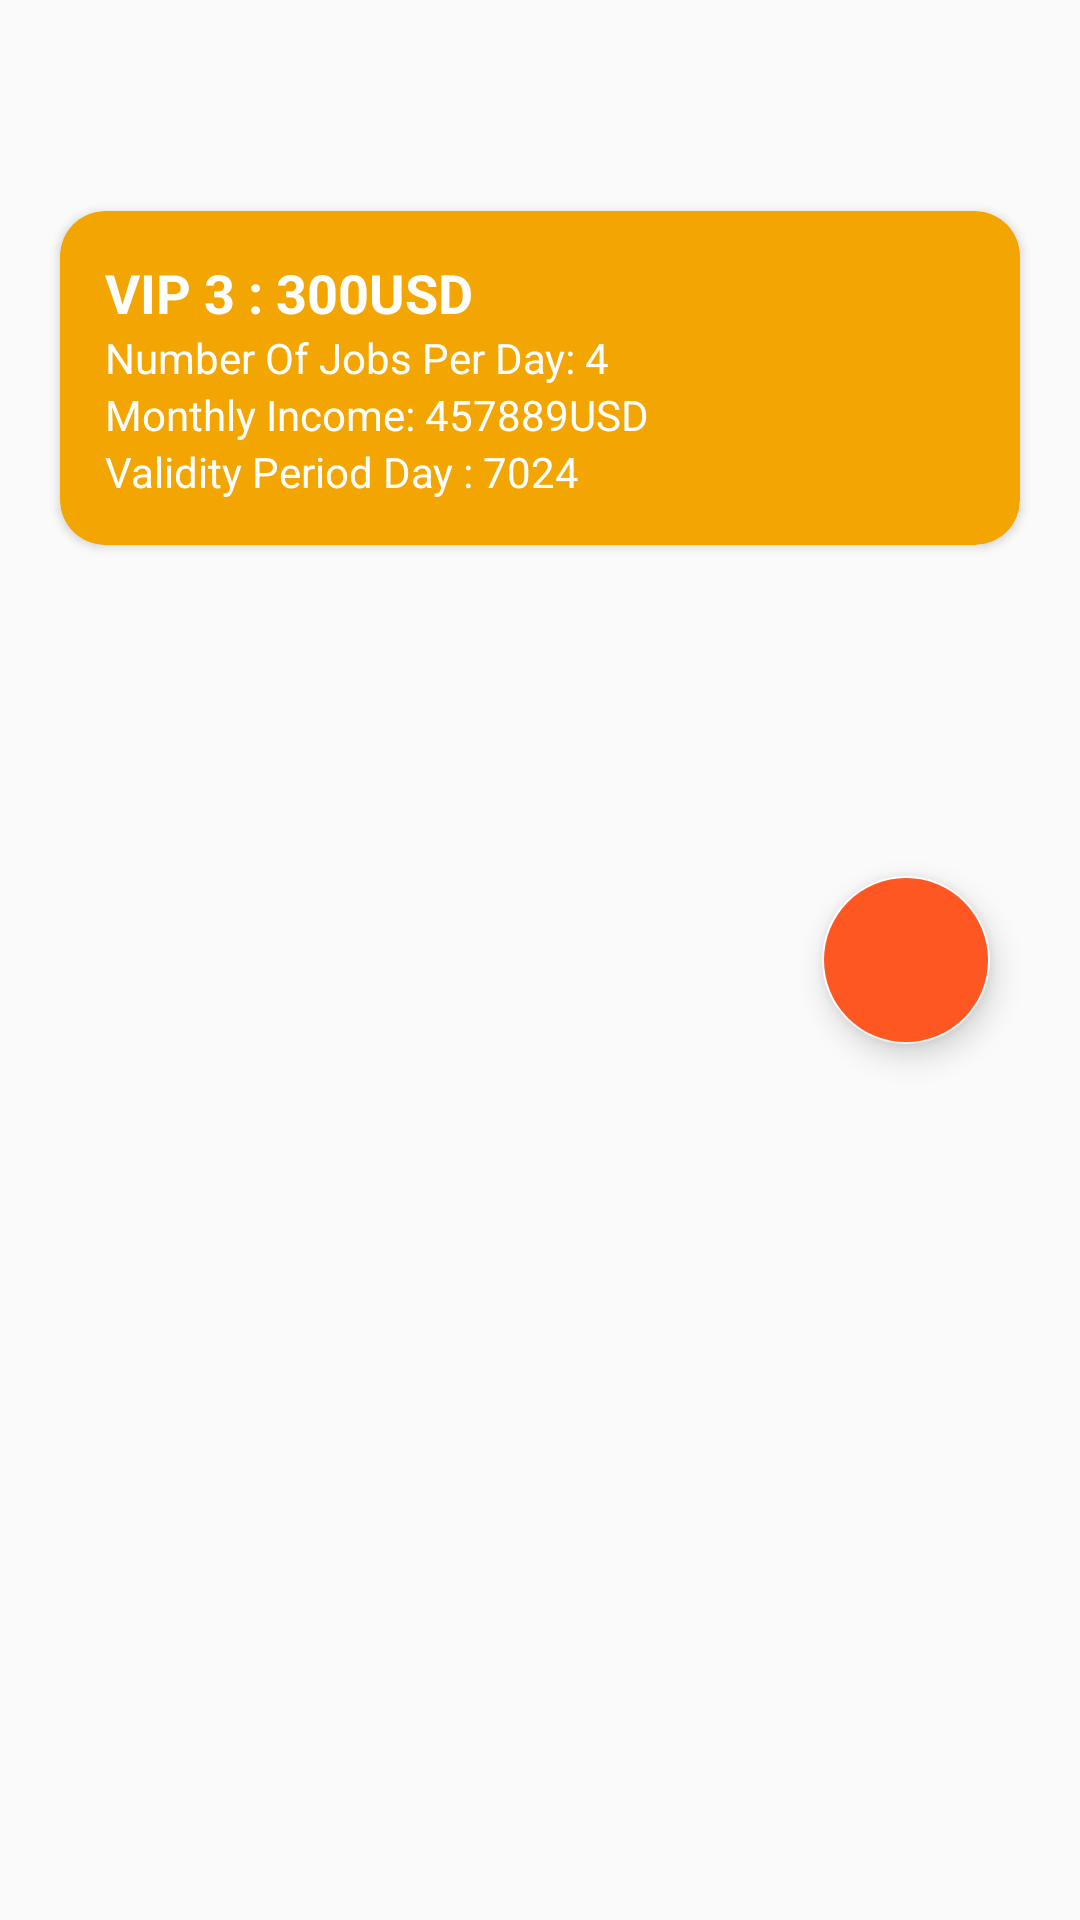

The Android layout XML behind this screen, and the referenced resources:
<!-- AndroidManifest.xml: application theme Theme.MlmApplication -->
<!-- res/layout/fragment_member.xml -->
<?xml version="1.0" encoding="utf-8"?>
<RelativeLayout xmlns:android="http://schemas.android.com/apk/res/android"
    xmlns:tools="http://schemas.android.com/tools"
    android:layout_width="match_parent"
    android:layout_height="match_parent"
    xmlns:app="http://schemas.android.com/apk/res-auto"
    tools:context=".HomeFragments.MemberFragment">

    <ScrollView
        android:layout_width="match_parent"
        android:layout_height="match_parent">

        <LinearLayout
            android:orientation="vertical"
            android:layout_width="match_parent"
            android:layout_height="match_parent">

            <ImageView
                android:layout_width="match_parent"
                android:layout_height="100dp"
                android:src="@drawable/bg"
                android:scaleType="fitXY"
                />
            <androidx.cardview.widget.CardView
                android:layout_marginBottom="15dp"
                android:elevation="10dp"
                app:cardBackgroundColor="#F3A501"
                app:cardCornerRadius="15dp"
                android:layout_marginTop="-30dp"
                android:layout_marginRight="20dp"
                android:layout_marginLeft="20dp"
                android:layout_width="match_parent"
                android:layout_height="wrap_content">
                <LinearLayout
                    android:padding="15dp"
                    android:orientation="vertical"
                    android:layout_width="match_parent"
                    android:layout_height="wrap_content">
                    <TextView
                        android:id="@+id/m_currentMembershipTvId"
                        android:layout_width="match_parent"
                        android:layout_height="wrap_content"
                        android:textSize="18sp"
                        android:textStyle="bold"
                        android:text="VIP 3 : 300USD"
                        android:textColor="#fff"

                        />
                    <TextView
                        android:id="@+id/m_c_numOfJobsPerDayTvId"
                        android:textColor="#fff"
                        android:layout_width="match_parent"
                        android:layout_height="wrap_content"
                        android:text="Number Of Jobs Per Day: 4"
                        />
                    <TextView
                        android:id="@+id/m_c_monthlyIncomeTvId"
                        android:textColor="#fff"
                        android:layout_width="match_parent"
                        android:layout_height="wrap_content"
                        android:text="Monthly Income: 457889USD"

                        />
                    <TextView
                        android:id="@+id/validityPeriodDayTvId"
                        android:textColor="#fff"
                        android:layout_width="match_parent"
                        android:layout_height="wrap_content"
                        android:text="Validity Period Day : 7024"

                        />


                </LinearLayout>

            </androidx.cardview.widget.CardView>

            <androidx.recyclerview.widget.RecyclerView
                android:layout_width="match_parent"
                android:layout_height="match_parent"
                android:id="@+id/membershipListRecyclerViewid"
                />
        </LinearLayout>


    </ScrollView>

    <com.google.android.material.floatingactionbutton.FloatingActionButton
        android:layout_width="wrap_content"
        android:id="@+id/messageIconButton"
        android:layout_height="wrap_content"
        android:src="@drawable/message_icon"
        android:backgroundTint="#FF5722"
        android:tint="#fff"
        android:layout_alignParentRight="true"
        android:layout_marginRight="30dp"
        android:layout_centerVertical="true"
        />

</RelativeLayout>
<!-- resources referenced by this layout -->
<resources>
  <style name="Theme.MlmApplication" parent="Theme.AppCompat.Light.NoActionBar">
          
          <item name="colorPrimary">@color/purple_500</item>
          <item name="colorPrimaryVariant">@color/purple_700</item>
          <item name="colorOnPrimary">@color/white</item>
          
          <item name="colorSecondary">@color/teal_200</item>
          <item name="colorSecondaryVariant">@color/teal_700</item>
          <item name="colorOnSecondary">@color/black</item>
  
          <item name="colorAccent">@color/colorAccent</item>
          <item name="android:colorAccent" tools:targetApi="lollipop">@color/colorAccent</item>        
          <item name="android:statusBarColor" tools:targetApi="l">?attr/colorPrimaryVariant</item>
          
      </style>
  <color name="purple_500">#000</color>
  <color name="purple_700">#000</color>
  <color name="white">#FFFFFFFF</color>
  <color name="teal_200">#FF03DAC5</color>
  <color name="teal_700">#FF018786</color>
  <color name="black">#FF000000</color>
  <color name="colorAccent">#FFFFFFFF</color>
</resources>
